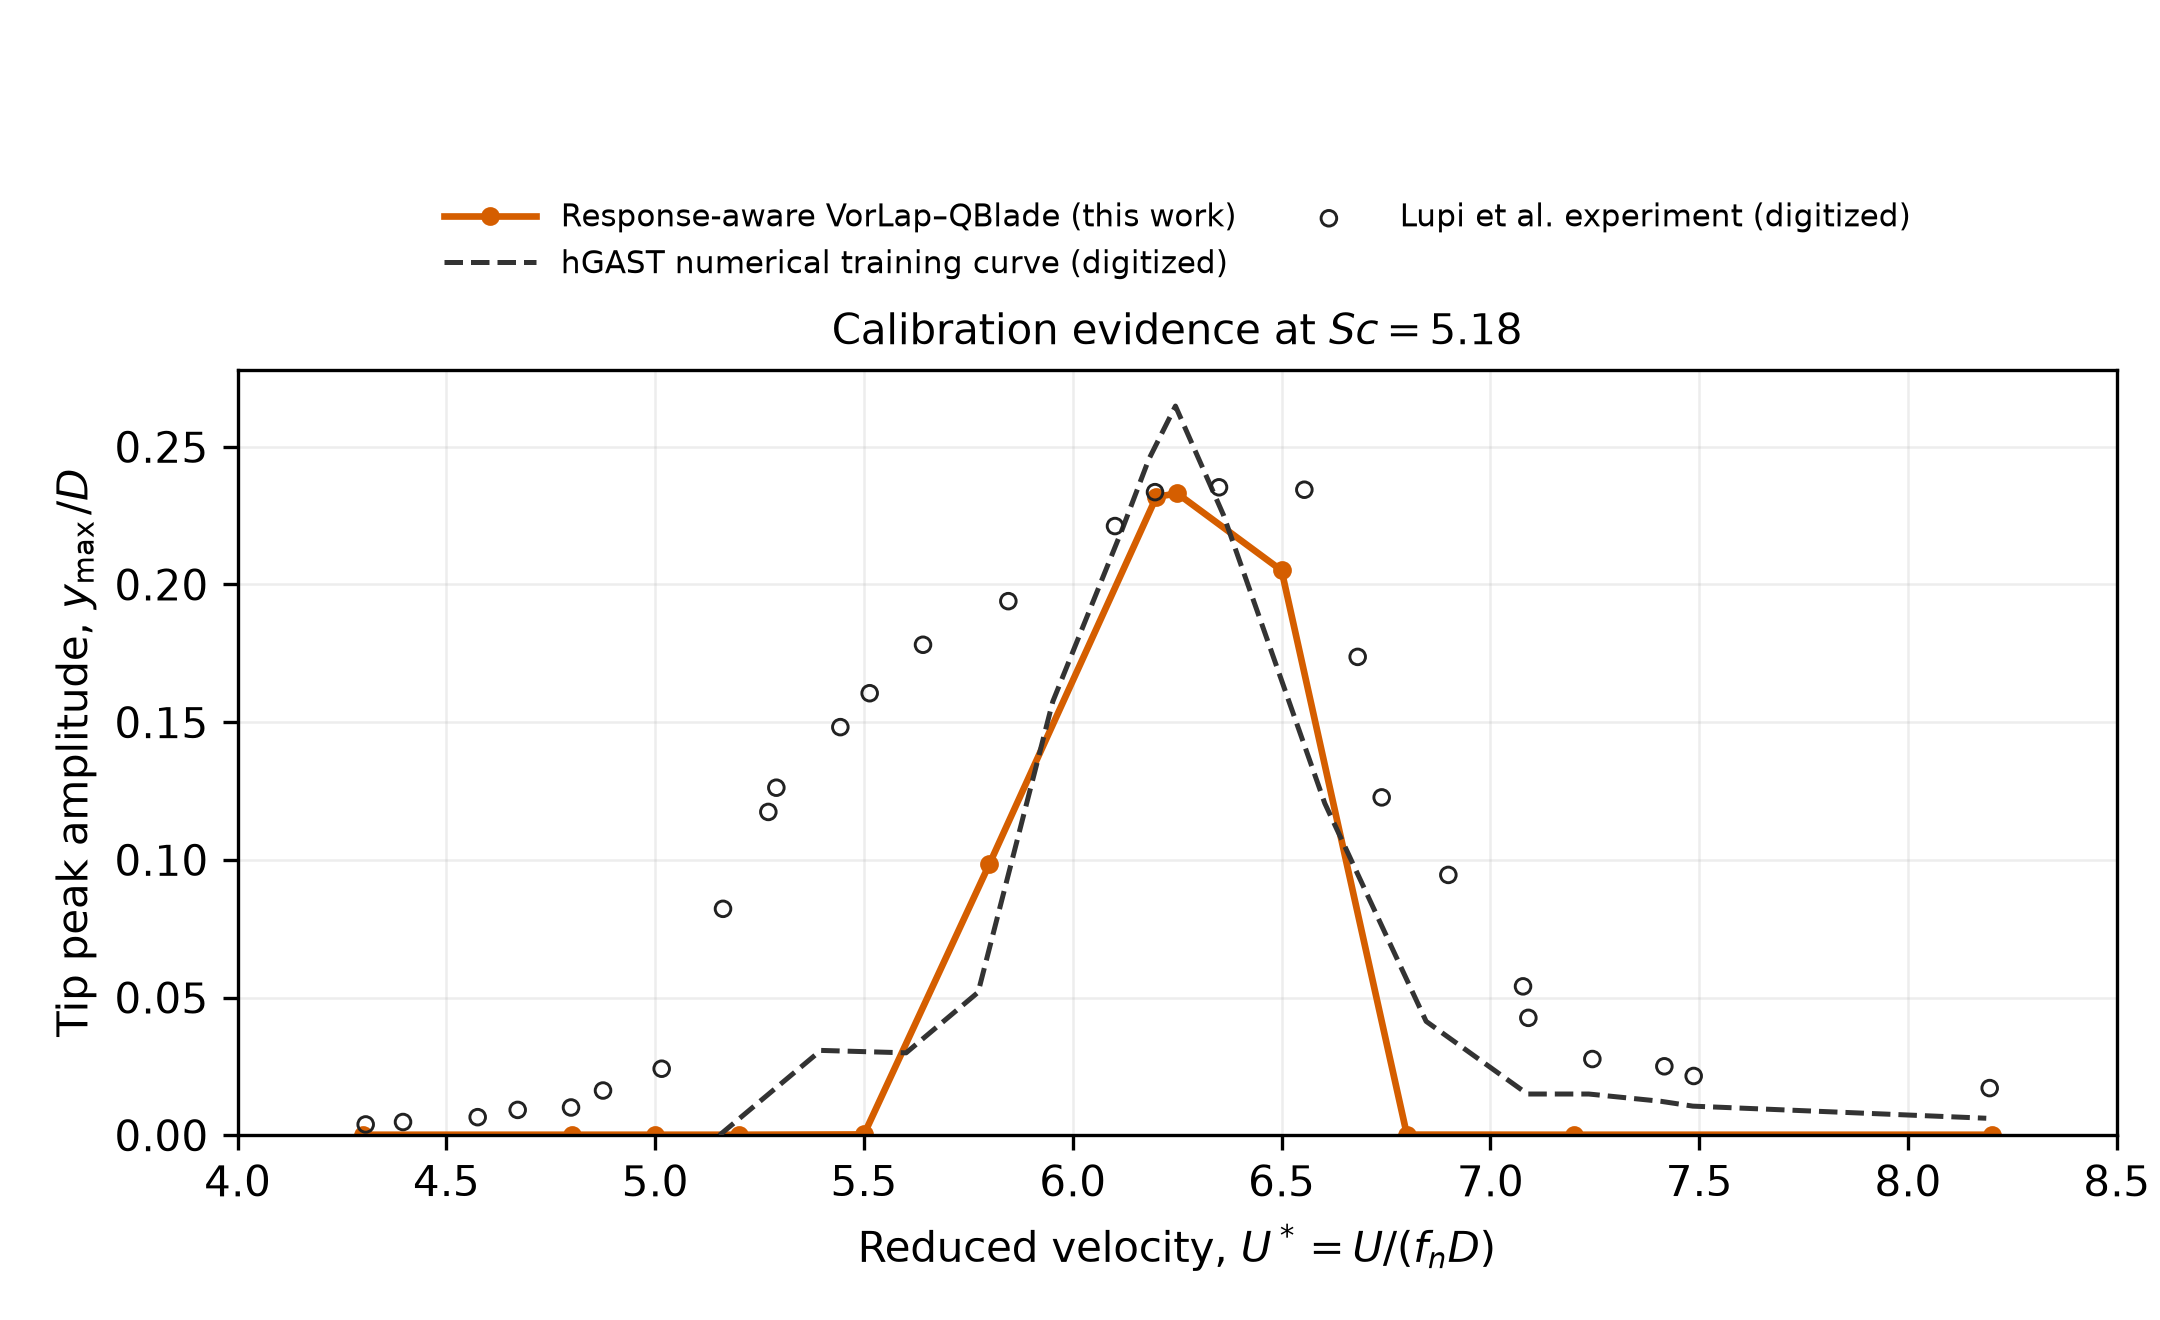

The table this chart was drawn from, first rows:
scruton_number, role, reduced_velocity, tip_peak_amplitude_over_diameter, selected_timestep_level, analytical_equilibrium_amplitude_over_di…, terminal_dominant_frequency_over_fn, terminal_mode_band_power_fraction, stationarity_pass, runtime_audit_evaluated, runtime_audit_pass, response_estimator_final_mean_amplitude_…
5.18, calibration, 4.3, 0.0001731, dt_half, 0.0, 0.9869, 0.9763, True, True, True, 0.0001088
5.18, calibration, 4.8, 0.0001731, dt_half, 0.0, 0.9869, 0.9763, True, True, True, 0.0001088
5.18, calibration, 5.0, 0.0001731, dt_half, 0.0, 0.9869, 0.9763, True, True, True, 0.0001088
5.18, calibration, 5.2, 0.0001731, dt_half, 0.0, 0.9869, 0.9763, True, True, True, 0.0001088
5.18, calibration, 5.5, 0.0002807, dt_half, 0.0, 0.9869, 0.9767, True, True, True, 0.0001879
5.18, calibration, 5.8, 0.09838, dt_half, 0.1011, 0.9871, 0.9786, True, True, True, 0.09615
5.18, calibration, 6.2, 0.2318, dt_half, 0.2279, 0.9872, 0.9789, True, True, True, 0.2267
5.18, calibration, 6.25, 0.2331, dt_half, 0.2291, 0.9872, 0.9789, True, True, True, 0.2279
5.18, calibration, 6.5, 0.2051, dt_half, 0.2022, 0.9872, 0.9788, True, True, True, 0.2004
5.18, calibration, 6.8, 0.0002117, dt_half, 0.0, 0.987, 0.9775, True, True, True, 0.0001598
5.18, calibration, 7.2, 0.0001731, dt_half, 0.0, 0.9869, 0.9763, True, True, True, 0.0001088
5.18, calibration, 8.2, 0.0001731, dt_half, 0.0, 0.9869, 0.9763, True, True, True, 0.0001088
